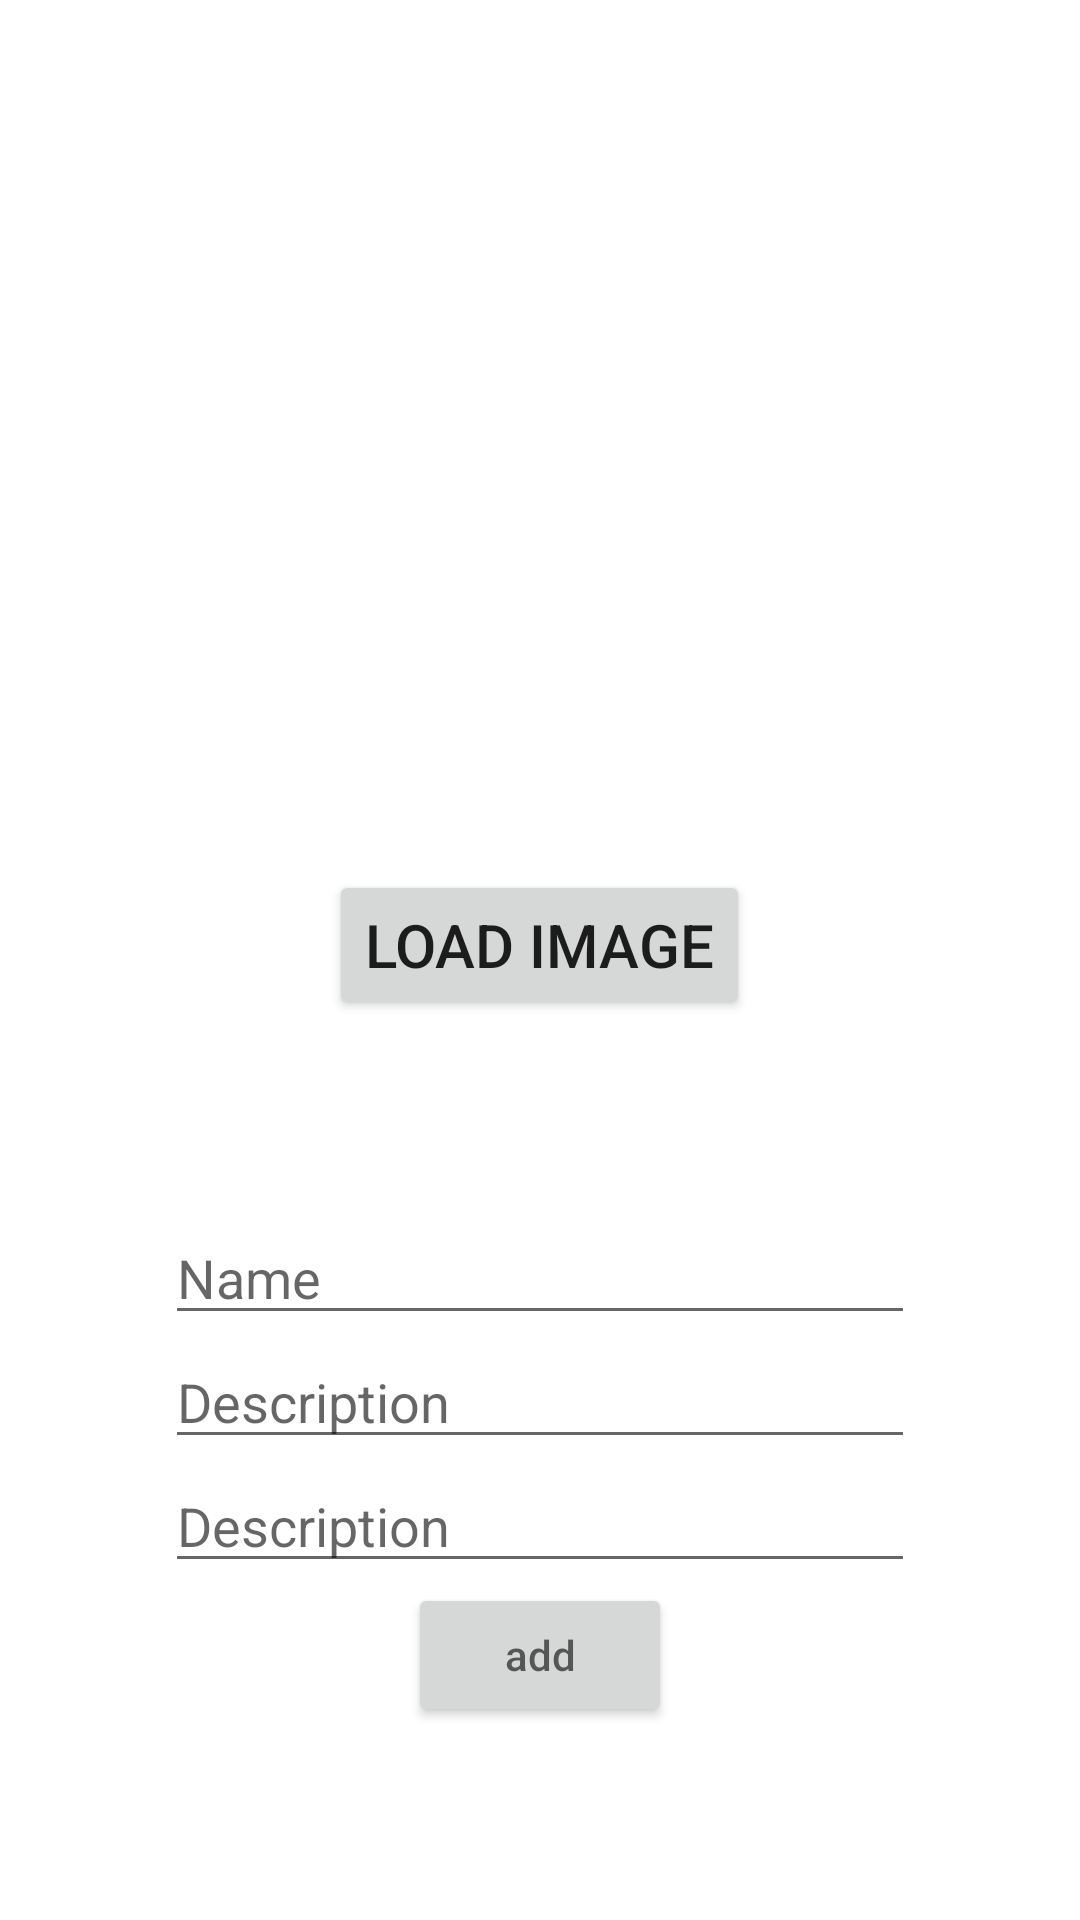

Write the Android layout XML for this screen, with the resource values it uses.
<!-- AndroidManifest.xml: application theme Theme.GiveIt -->
<!-- res/layout/activity_add_object.xml -->
<?xml version="1.0" encoding="utf-8"?>
<LinearLayout xmlns:android="http://schemas.android.com/apk/res/android"
    xmlns:app="http://schemas.android.com/apk/res-auto"
    xmlns:tools="http://schemas.android.com/tools"
    android:layout_width="match_parent"
    android:layout_height="match_parent"
    android:orientation="vertical"
    tools:context=".addObjectActivity">
    <ImageView
        android:id="@+id/imageview"
        android:layout_width="wrap_content"
        android:layout_height="0dp"
        android:layout_weight="1"
        android:layout_alignParentTop="true"
        android:layout_centerHorizontal="true"
        android:layout_marginTop="10dp"
        />
    <Button
        android:id="@+id/gallery"
        android:layout_width="wrap_content"
        android:layout_height="50dp"
        android:layout_gravity="center_horizontal"
        android:layout_marginTop="30dp"
        android:text="Load image"
        android:layout_centerHorizontal="true"

        android:textSize="20dp" />

    <LinearLayout
        android:layout_width="match_parent"
        android:layout_height="0dp"
        android:layout_weight="1.2"
        android:orientation="vertical"
        android:gravity="center">

        <EditText
            android:id="@+id/imageName"
            android:layout_width="250dp"
            android:layout_height="wrap_content"
            android:hint="Name"
            />

        <EditText
            android:id="@+id/imageDescription"
            android:layout_width="250dp"
            android:layout_height="wrap_content"
            android:hint="Description"
            />

        <EditText
            android:id="@+id/imageAdresse"
            android:layout_width="250dp"
            android:layout_height="wrap_content"
            android:hint="Description"
            />

        <Button
            android:id="@+id/addImage"
            android:layout_width="wrap_content"
            android:layout_height="wrap_content"
            android:layout_alignParentBottom="true"
            android:hint="add"


            />

    </LinearLayout>
</LinearLayout>
<!-- resources referenced by this layout -->
<resources>
  <style name="Theme.GiveIt" parent="Theme.MaterialComponents.DayNight.DarkActionBar">
          
          <item name="colorPrimary">@color/purple_500</item>
          <item name="colorPrimaryVariant">@color/purple_700</item>
          <item name="colorOnPrimary">@color/white</item>
          
          <item name="colorSecondary">@color/teal_200</item>
          <item name="colorSecondaryVariant">@color/teal_700</item>
          <item name="colorOnSecondary">@color/black</item>
          
          <item name="android:statusBarColor" tools:targetApi="l">?attr/colorPrimaryVariant</item>
          
      </style>
  <color name="purple_500">#FF6200EE</color>
  <color name="purple_700">#FF3700B3</color>
  <color name="white">#FFFFFFFF</color>
  <color name="teal_200">#FF03DAC5</color>
  <color name="teal_700">#FF018786</color>
  <color name="black">#FF000000</color>
</resources>
